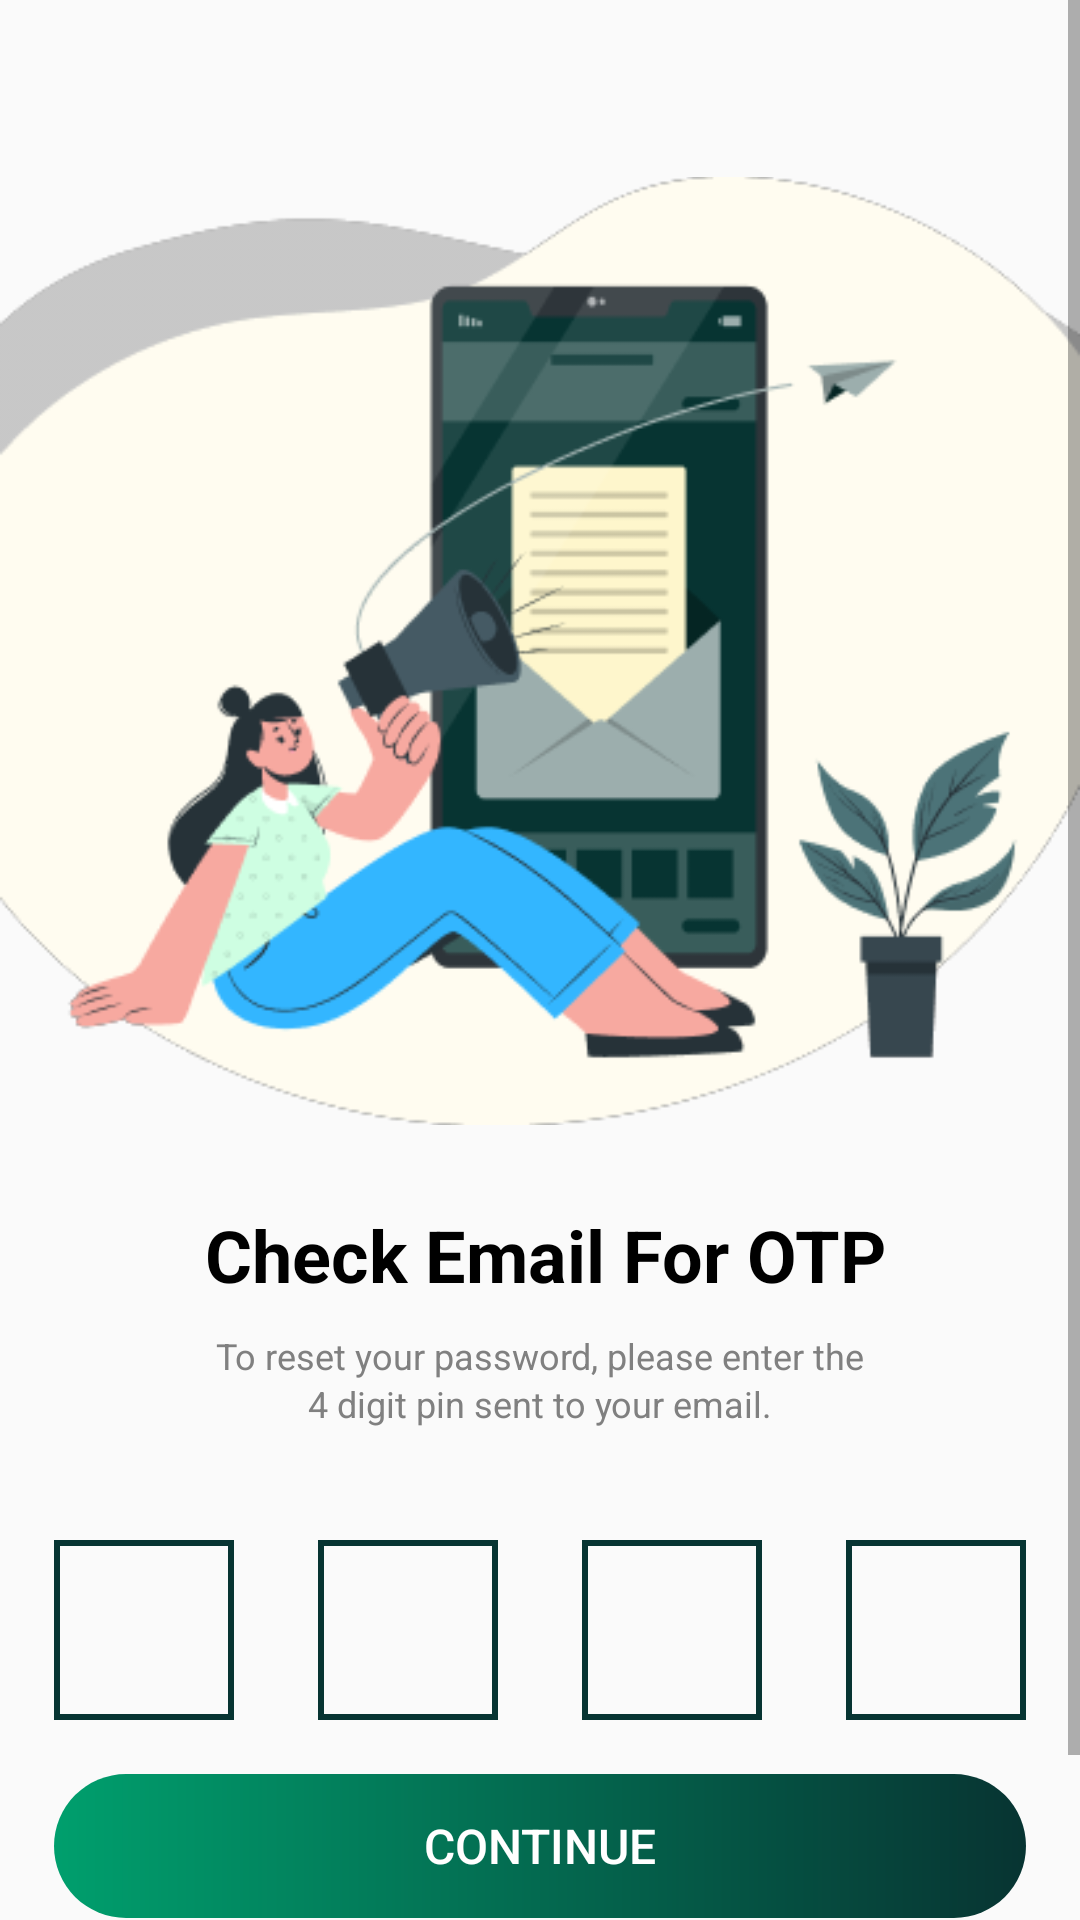

Android layout source for this screen:
<!-- AndroidManifest.xml: application theme AppTheme -->
<!-- res/layout/activity_otp.xml -->
<androidx.constraintlayout.widget.ConstraintLayout xmlns:android="http://schemas.android.com/apk/res/android"
    xmlns:app="http://schemas.android.com/apk/res-auto"
    xmlns:tools="http://schemas.android.com/tools"
    android:layout_width="match_parent"
    android:layout_height="match_parent">

    <ScrollView
        android:layout_width="0dp"
        android:layout_height="0dp"
        android:fillViewport="true"
        app:layout_constraintBottom_toBottomOf="parent"
        app:layout_constraintEnd_toEndOf="parent"
        app:layout_constraintHorizontal_bias="1.0"
        app:layout_constraintStart_toStartOf="parent"
        app:layout_constraintTop_toTopOf="parent"
        app:layout_constraintVertical_bias="0.0">

        <androidx.constraintlayout.widget.ConstraintLayout
            android:layout_width="match_parent"
            android:layout_height="wrap_content">

            <ImageView
                android:id="@+id/illustration"
                android:layout_width="wrap_content"
                android:layout_height="wrap_content"
                android:layout_marginTop="36dp"
                android:src="@drawable/otpimg"
                app:layout_constraintEnd_toEndOf="parent"
                app:layout_constraintStart_toStartOf="parent"
                app:layout_constraintTop_toTopOf="parent" />

            <TextView
                android:id="@+id/check_email"
                android:layout_width="wrap_content"
                android:layout_height="wrap_content"
                android:layout_marginTop="4dp"
                android:gravity="center_vertical"
                android:lineSpacingExtra="0sp"
                android:text="Check Email For OTP"
                android:textAppearance="@style/headsize"
                app:layout_constraintEnd_toEndOf="parent"
                app:layout_constraintHorizontal_bias="0.513"
                app:layout_constraintStart_toStartOf="parent"
                app:layout_constraintTop_toBottomOf="@+id/illustration" />

            <TextView
                android:id="@+id/to_reset_your_password"
                android:layout_width="223dp"
                android:layout_height="51dp"
                android:gravity="center_horizontal|center_vertical"
                android:lineSpacingExtra="2sp"
                android:text="To reset your password, please
enter the 4 digit pin sent to your email."
                android:textAppearance="@style/subsize"
                app:layout_constraintEnd_toEndOf="parent"
                app:layout_constraintStart_toStartOf="parent"
                app:layout_constraintTop_toBottomOf="@+id/check_email" />

            
            


            <LinearLayout
                android:id="@+id/otp_container"
                android:layout_width="wrap_content"
                android:layout_height="60dp"
                android:layout_marginTop="28dp"
                android:orientation="horizontal"
                app:layout_constraintEnd_toEndOf="parent"
                app:layout_constraintStart_toStartOf="parent"
                app:layout_constraintTop_toBottomOf="@+id/to_reset_your_password">

                <EditText
                    android:id="@+id/otp_char_1"
                    android:layout_width="60dp"
                    android:layout_height="match_parent"
                    android:layout_marginRight="28dp"
                    android:background="@drawable/border_edit_text"
                    android:inputType="number"
                    android:maxLength="1"
                    android:textAlignment="center" />


                <EditText
                    android:id="@+id/otp_char_2"
                    android:layout_width="60dp"
                    android:layout_height="match_parent"
                    android:layout_marginRight="28dp"
                    android:background="@drawable/border_edit_text"
                    android:inputType="number"
                    android:maxLength="1"
                    android:textAlignment="center" />

                <EditText
                    android:id="@+id/otp_char_3"
                    android:layout_width="60dp"
                    android:layout_height="match_parent"
                    android:layout_marginRight="28dp"
                    android:background="@drawable/border_edit_text"
                    android:inputType="number"
                    android:maxLength="1"
                    android:textAlignment="center" />

                <EditText
                    android:id="@+id/otp_char_4"
                    android:layout_width="60dp"
                    android:layout_height="match_parent"
                    android:background="@drawable/border_edit_text"
                    android:inputType="number"
                    android:maxLength="1"
                    android:textAlignment="center" />
            </LinearLayout>

            <Button
                android:id="@+id/continue_button"
                android:layout_width="0dp"
                android:layout_height="wrap_content"
                android:layout_marginTop="18dp"
                android:background="@drawable/gradient_background"
                android:text="Continue"
                android:textColor="@color/white"
                android:textSize="16sp"
                app:layout_constraintEnd_toEndOf="@+id/otp_container"
                app:layout_constraintHorizontal_bias="0.518"
                app:layout_constraintStart_toStartOf="@+id/otp_container"
                app:layout_constraintTop_toBottomOf="@+id/otp_container" />

            <TextView
                android:id="@+id/didnt_get_code"
                android:layout_width="wrap_content"
                android:layout_height="wrap_content"
                android:gravity="center_horizontal|center_vertical"
                android:lineSpacingExtra="2sp"
                android:layout_marginTop="20dp"
                android:text="Didn't get the code?"
                android:textAppearance="@style/subsize"
                app:layout_constraintEnd_toEndOf="parent"
                app:layout_constraintStart_toStartOf="parent"
                app:layout_constraintTop_toBottomOf="@+id/continue_button" />

            <TextView
                android:id="@+id/resend"
                android:layout_width="wrap_content"
                android:layout_height="wrap_content"
                android:layout_marginTop="8dp"
                android:gravity="center_horizontal|center_vertical"
                android:lineSpacingExtra="2sp"
                android:text="Resend Code"
                android:textAppearance="@style/subsize"
                android:textColor="@color/maincolor"
                app:layout_constraintBottom_toBottomOf="parent"
                app:layout_constraintEnd_toEndOf="@+id/didnt_get_code"
                app:layout_constraintHorizontal_bias="0.47"
                app:layout_constraintStart_toStartOf="@+id/didnt_get_code"
                app:layout_constraintTop_toBottomOf="@+id/didnt_get_code"
                app:layout_constraintVertical_bias="0.0"
                tools:ignore="MissingConstraints" />



        </androidx.constraintlayout.widget.ConstraintLayout>
    </ScrollView>
</androidx.constraintlayout.widget.ConstraintLayout>
<!-- resources referenced by this layout -->
<resources>
  <color name="maincolor">#073432</color>
  <color name="white">#FFFFFFFF</color>
  <!-- drawable border_edit_text (drawable) -->
  <shape xmlns:android="http://schemas.android.com/apk/res/android"
      android:shape="rectangle">
      <stroke android:width="2dp"
          android:color="@color/maincolor" />
      <solid android:color="@android:color/transparent" />
  </shape>
  <!-- drawable gradient_background (drawable) -->
  <?xml version="1.0" encoding="utf-8"?>
      <shape xmlns:android="http://schemas.android.com/apk/res/android"
          >
      <corners android:radius="70dp"/>
      <gradient
          android:type="linear"
          android:startX="82"
          android:endX="246"
          android:startY="29"
          android:endY="29"
          android:centerColor="#009F6D"
          android:endColor="#073432"
          android:centerX="0"
  
          />
  
  
  </shape>
  <!-- drawable otpimg: png bitmap (drawable, 34173 bytes) -->
  <style name="headsize">
  
          <item name="android:layout_width">wrap_content</item>
          <item name="android:layout_height">wrap_content</item>
          <item name="android:layout_marginStart">42dp</item>
          <item name="android:layout_marginTop">12dp</item>
          <item name="android:layout_marginEnd">41dp</item>
          <item name="android:textColor">@color/black</item>
          <item name="android:textSize">24sp</item>
          <item name="android:textStyle">bold</item>
          <item name="android:textAlignment">center</item>
  
      </style>
  <style name="subsize">
          <item name="android:layout_width">match_parent</item>
          <item name="android:layout_height">wrap_content</item>
          <item name="android:layout_marginTop">8dp</item>
          <item name="android:letterSpacing">0</item>
          <item name="android:textColor">@color/subtext</item>
          <item name="android:textSize">12sp</item>
          <item name="android:textAlignment">center</item>
      </style>
  <style name="AppTheme" parent="Theme.AppCompat.Light.NoActionBar">
          <item name="android:windowActionBar">false</item>
          <item name="android:windowNoTitle">true</item>
          <item name="android:statusBarColor" tools:targetApi="l">@color/black</item>
      </style>
  <color name="black">#FF000000</color>
  <color name="subtext">#808080</color>
</resources>
